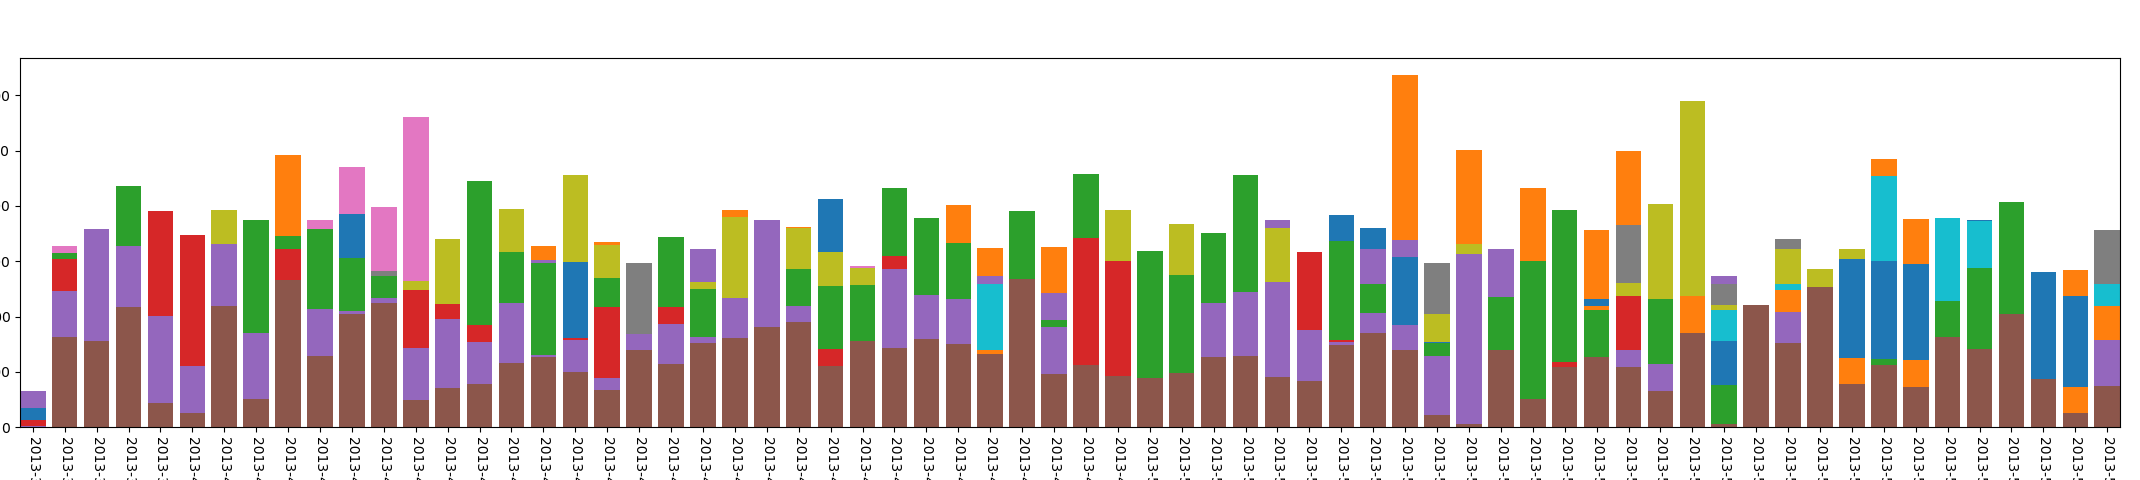

Data behind this chart, as committed beside it:
, year, mon, day, mac_address_num
0, 2013, 3, 27, 2
1, 2013, 3, 28, 54
2, 2013, 3, 29, 38
3, 2013, 3, 30, 46
4, 2013, 3, 31, 6
5, 2013, 4, 1, 5
6, 2013, 4, 2, 48
7, 2013, 4, 3, 24
8, 2013, 4, 4, 78
9, 2013, 4, 5, 34
10, 2013, 4, 6, 36
11, 2013, 4, 7, 42
12, 2013, 4, 8, 14
13, 2013, 4, 9, 30
14, 2013, 4, 10, 4
15, 2013, 4, 11, 50
16, 2013, 4, 12, 20
17, 2013, 4, 13, 62
18, 2013, 4, 14, 2
19, 2013, 4, 15, 86
20, 2013, 4, 16, 67
21, 2013, 4, 17, 23
22, 2013, 4, 18, 69
23, 2013, 4, 19, 100
24, 2013, 4, 20, 64
25, 2013, 4, 21, 15
26, 2013, 4, 22, 51
27, 2013, 4, 23, 59
28, 2013, 4, 24, 75
29, 2013, 4, 25, 15
30, 2013, 4, 26, 51
31, 2013, 4, 27, 82
32, 2013, 4, 28, 13
33, 2013, 4, 29, 4
34, 2013, 4, 30, 45
35, 2013, 5, 1, 21
36, 2013, 5, 2, 48
37, 2013, 5, 3, 43
38, 2013, 5, 4, 46
39, 2013, 5, 5, 7
40, 2013, 5, 6, 43
41, 2013, 5, 7, 104
42, 2013, 5, 8, 70
43, 2013, 5, 9, 69
44, 2013, 5, 10, 1
45, 2013, 5, 11, 6
46, 2013, 5, 12, 7
47, 2013, 5, 13, 43
48, 2013, 5, 14, 72
49, 2013, 5, 15, 35
50, 2013, 5, 16, 34
51, 2013, 5, 17, 6
52, 2013, 5, 18, 35
53, 2013, 5, 19, 5
54, 2013, 5, 20, 5
55, 2013, 5, 21, 70
56, 2013, 5, 22, 29
57, 2013, 5, 23, 60
58, 2013, 5, 24, 38
59, 2013, 5, 25, 39
... 5 more rows
